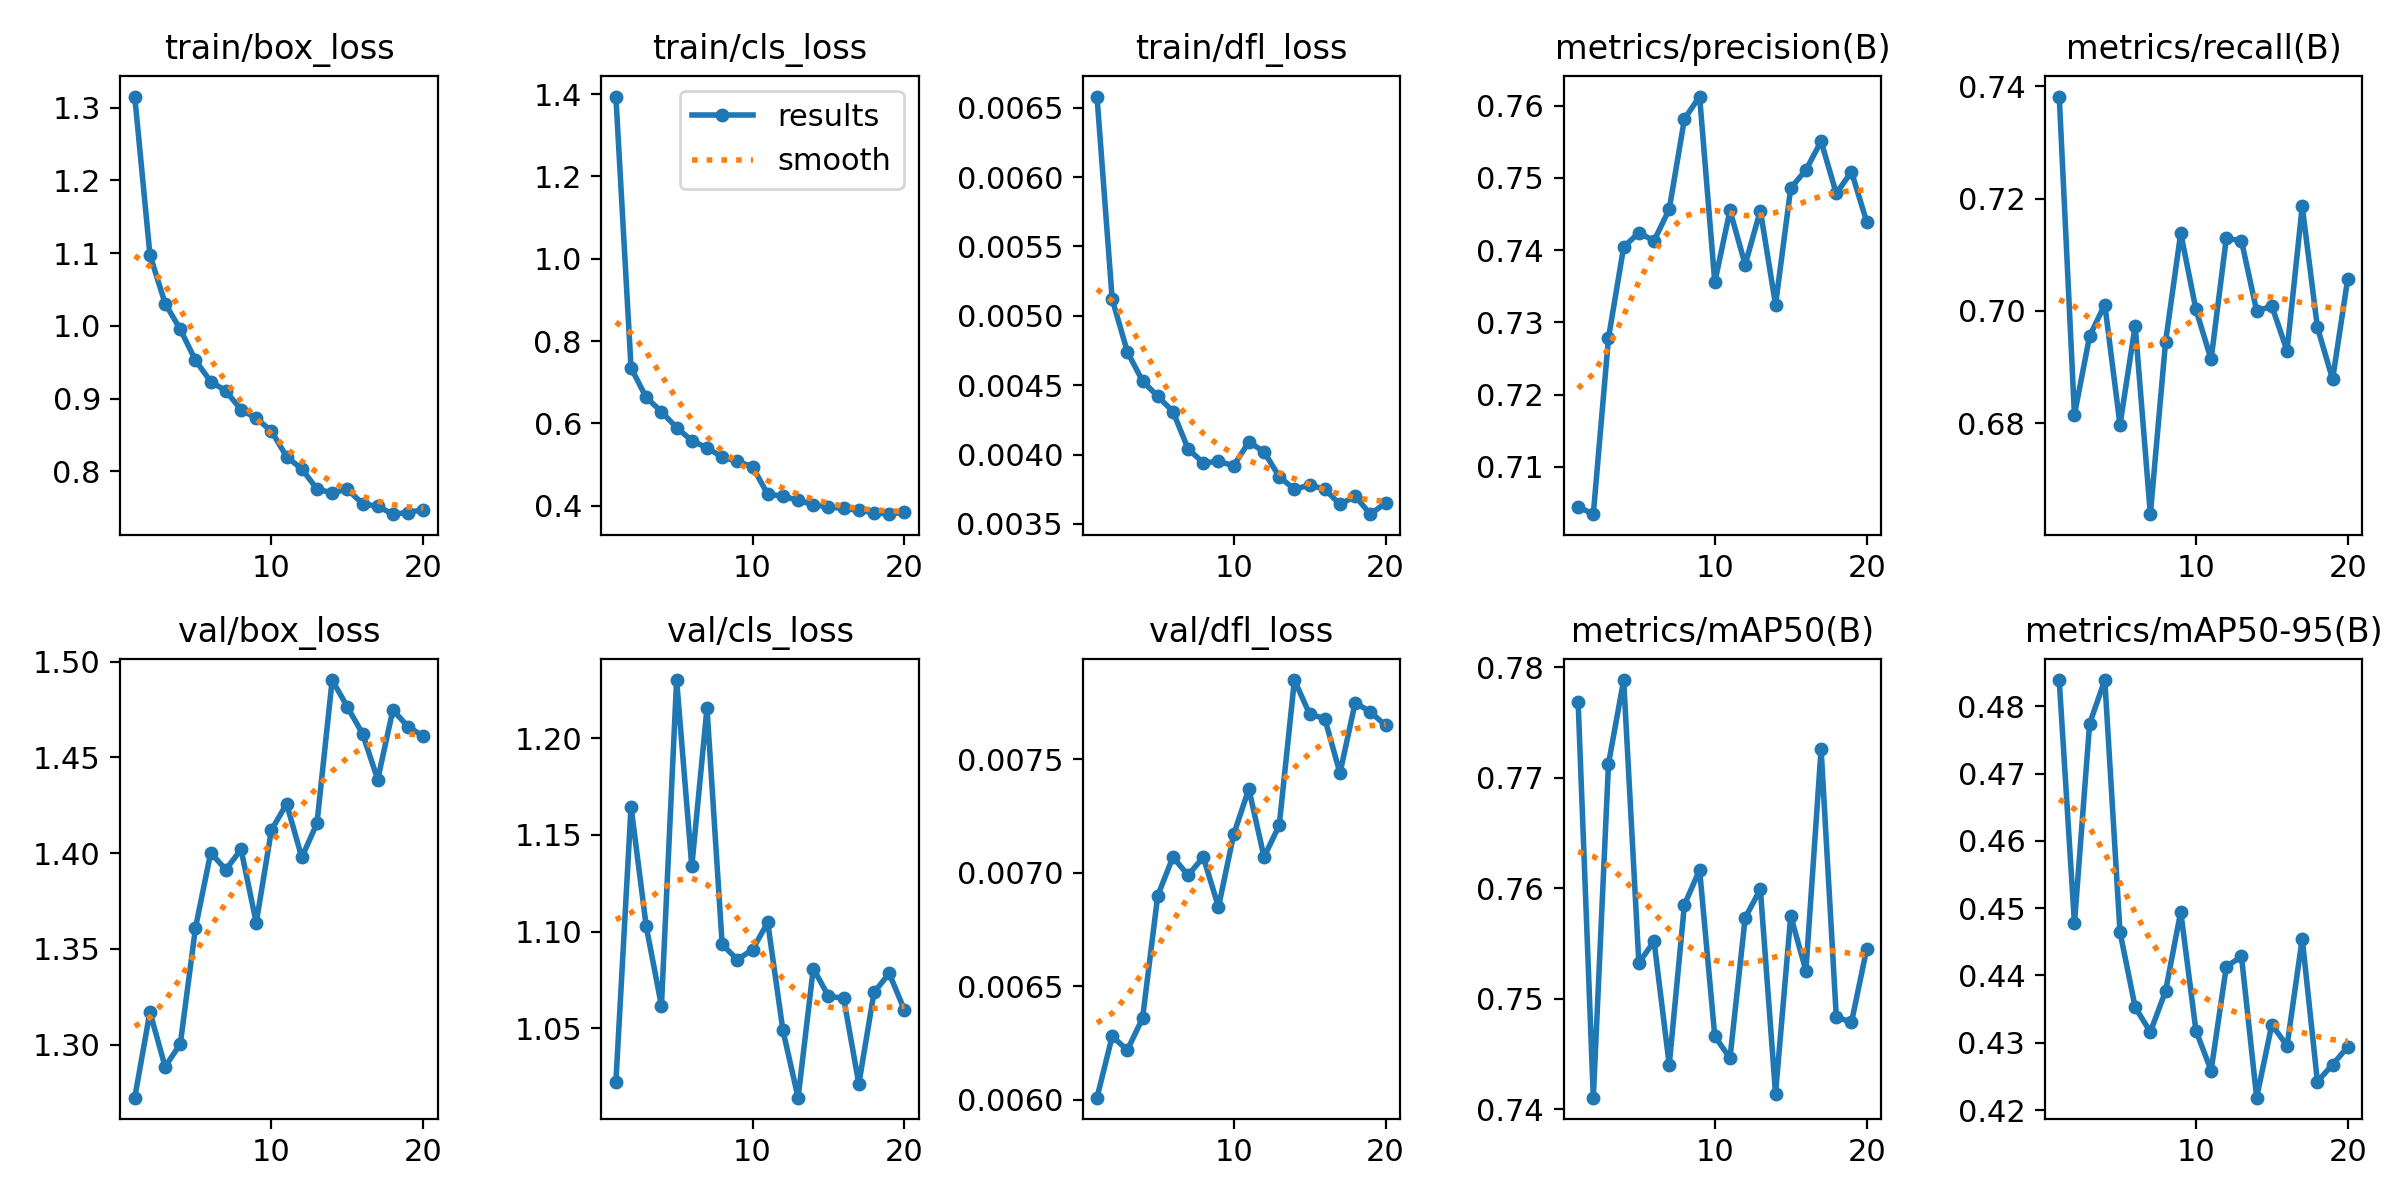

The table this chart was drawn from, first rows:
epoch, time, train/box_loss, train/cls_loss, train/dfl_loss, metrics/precision(B), metrics/recall(B), metrics/mAP50(B), metrics/mAP50-95(B), val/box_loss, val/cls_loss, val/dfl_loss, lr/pg0, lr/pg1, lr/pg2
1, 9.326, 1.315, 1.394, 0.00658, 0.7045, 0.7382, 0.7769, 0.4838, 1.272, 1.022, 0.00601, 0.0001, 0.0001, 0.0001
2, 18.87, 1.098, 0.7349, 0.00512, 0.7035, 0.6815, 0.7411, 0.4477, 1.317, 1.165, 0.00628, 9.93906e-05, 9.93906e-05, 9.93906e-05
3, 29.08, 1.031, 0.663, 0.00474, 0.7278, 0.6955, 0.7713, 0.4774, 1.288, 1.103, 0.00622, 9.75773e-05, 9.75773e-05, 9.75773e-05
4, 38.5, 0.9951, 0.6287, 0.00453, 0.7404, 0.7011, 0.7789, 0.4839, 1.3, 1.062, 0.00636, 9.46048e-05, 9.46048e-05, 9.46048e-05
5, 48.11, 0.9525, 0.5897, 0.00442, 0.7424, 0.6797, 0.7533, 0.4465, 1.361, 1.23, 0.0069, 9.05463e-05, 9.05463e-05, 9.05463e-05
6, 57.55, 0.9233, 0.5583, 0.00431, 0.7413, 0.6974, 0.7552, 0.4353, 1.4, 1.134, 0.00707, 8.55018e-05, 8.55018e-05, 8.55018e-05
7, 67.17, 0.9106, 0.5406, 0.00404, 0.7457, 0.6638, 0.744, 0.4316, 1.391, 1.216, 0.00699, 7.95954e-05, 7.95954e-05, 7.95954e-05
8, 76.65, 0.8845, 0.5186, 0.00394, 0.7581, 0.6945, 0.7585, 0.4377, 1.402, 1.093, 0.00707, 7.29725e-05, 7.29725e-05, 7.29725e-05
9, 86.07, 0.873, 0.5077, 0.00395, 0.7612, 0.7139, 0.7617, 0.4495, 1.364, 1.086, 0.00685, 6.57963e-05, 6.57963e-05, 6.57963e-05
10, 95.52, 0.8552, 0.4947, 0.00392, 0.7356, 0.7003, 0.7466, 0.4318, 1.412, 1.091, 0.00717, 5.82435e-05, 5.82435e-05, 5.82435e-05
11, 106.2, 0.8201, 0.428, 0.00409, 0.7455, 0.6914, 0.7447, 0.4259, 1.426, 1.105, 0.00737, 5.05e-05, 5.05e-05, 5.05e-05
12, 115.7, 0.8032, 0.4234, 0.00402, 0.738, 0.7129, 0.7573, 0.4413, 1.398, 1.049, 0.00707, 4.27565e-05, 4.27565e-05, 4.27565e-05
13, 125, 0.7757, 0.4129, 0.00384, 0.7455, 0.7125, 0.7599, 0.4428, 1.416, 1.014, 0.00721, 3.52037e-05, 3.52037e-05, 3.52037e-05
14, 134.1, 0.7702, 0.4027, 0.00375, 0.7324, 0.7, 0.7414, 0.4218, 1.49, 1.081, 0.00785, 2.80275e-05, 2.80275e-05, 2.80275e-05
15, 143.4, 0.7755, 0.3969, 0.00378, 0.7486, 0.7008, 0.7575, 0.4327, 1.476, 1.067, 0.0077, 2.14046e-05, 2.14046e-05, 2.14046e-05
16, 152.6, 0.7553, 0.3935, 0.00375, 0.7511, 0.6929, 0.7526, 0.4295, 1.462, 1.065, 0.00768, 1.54982e-05, 1.54982e-05, 1.54982e-05
17, 162, 0.7519, 0.3886, 0.00364, 0.755, 0.7186, 0.7726, 0.4455, 1.438, 1.021, 0.00744, 1.04537e-05, 1.04537e-05, 1.04537e-05
18, 171.2, 0.7411, 0.3832, 0.0037, 0.7478, 0.6971, 0.7484, 0.4242, 1.475, 1.069, 0.00775, 6.39518e-06, 6.39518e-06, 6.39518e-06
19, 180.3, 0.7433, 0.3796, 0.00357, 0.7508, 0.6878, 0.7479, 0.4267, 1.466, 1.078, 0.00771, 3.4227e-06, 3.4227e-06, 3.4227e-06
20, 189.5, 0.7475, 0.3848, 0.00365, 0.7439, 0.7058, 0.7545, 0.4294, 1.461, 1.059, 0.00765, 1.60943e-06, 1.60943e-06, 1.60943e-06
